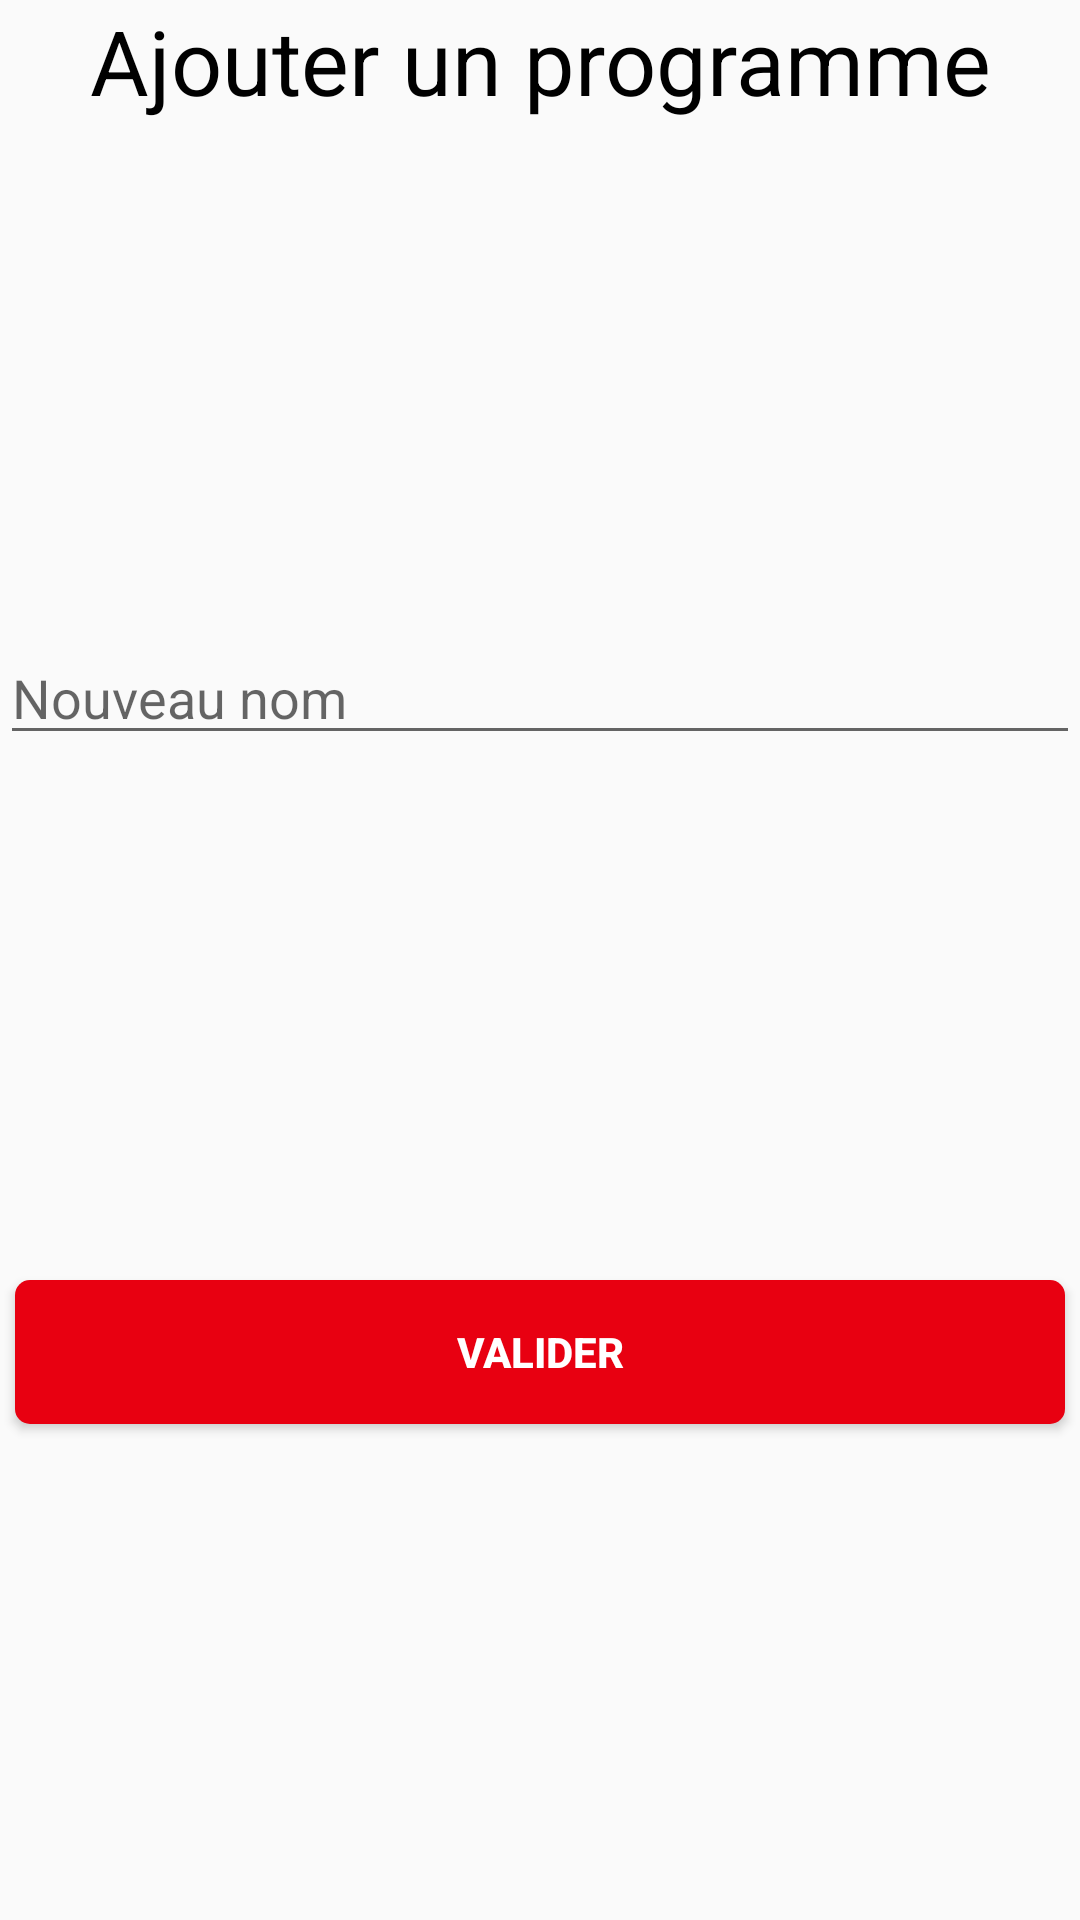

Produce the Android XML layout that renders to this screen, including the resource entries it uses.
<!-- AndroidManifest.xml: application theme RedEditor -->
<!-- res/layout/dialog.xml -->
<?xml version="1.0" encoding="utf-8"?>
<android.support.constraint.ConstraintLayout
    xmlns:android="http://schemas.android.com/apk/res/android"
    xmlns:tools="http://schemas.android.com/tools"
    android:layout_width="match_parent"
    android:layout_height="match_parent">

    <LinearLayout
        android:layout_width="match_parent"
        android:layout_height="match_parent"
        android:orientation="vertical">

        <LinearLayout
            android:layout_width="match_parent"
            android:layout_height="wrap_content"
            android:layout_marginBottom="10dp"
            android:layout_weight="1"
            android:orientation="vertical">

            <TextView
                android:id="@+id/textDialogTitre"
                android:layout_width="match_parent"
                android:layout_height="wrap_content"
                android:gravity="center"
                android:text="Ajouter un programme"
                android:textColor="#000"
                android:textSize="30sp"
                tools:layout_editor_absoluteX="27dp"
                tools:layout_editor_absoluteY="36dp" />
        </LinearLayout>

        <LinearLayout
            android:layout_width="match_parent"
            android:layout_height="wrap_content"
            android:layout_marginBottom="10dp"
            android:layout_weight="1"
            android:orientation="vertical">

            <EditText
                android:id="@+id/editNom"
                android:layout_width="match_parent"
                android:layout_height="wrap_content"
                android:ems="10"
                android:hint="Nouveau nom"
                android:inputType="text" />
        </LinearLayout>

        <LinearLayout
            android:layout_width="match_parent"
            android:layout_height="wrap_content"
            android:layout_weight="1">

            <Button
                android:id="@+id/btnValid"
                android:layout_width="wrap_content"
                android:layout_height="wrap_content"
                android:layout_margin="5dp"
                android:layout_weight="1"
                android:background="@drawable/button_pink"
                android:text="Valider"
                android:textStyle="bold"
                android:textColor="#fff"/>

        </LinearLayout>
    </LinearLayout>

</android.support.constraint.ConstraintLayout>
<!-- resources referenced by this layout -->
<resources>
  <!-- drawable button_pink (drawable) -->
  <?xml version="1.0" encoding="utf-8"?>
  <shape xmlns:android="http://schemas.android.com/apk/res/android" android:shape="rectangle" >
      <corners
          android:radius="5dp"
          />
      <solid
          android:color="#e80011"
          />
  
  
  </shape>
  <style name="RedEditor" parent="AppTheme" />
  <style name="AppTheme" parent="Base.Theme.AppCompat.Light.DarkActionBar">
          
          <item name="colorPrimary">@color/colorPrimary</item>
          <item name="colorPrimaryDark">@color/colorPrimaryDark</item>
          <item name="colorAccent">@color/colorAccent</item>
          <item name="colorControlNormal">@color/colorActivatedEditBlack</item>
          <item name="colorControlActivated">@color/colorActivatedEditBlack</item>
          <item name="colorControlHighlight">@color/colorActivatedEditBlack</item>
      </style>
  <color name="colorPrimary">#e80011</color>
  <color name="colorPrimaryDark">#e80011</color>
  <color name="colorAccent">#fff</color>
  <color name="colorActivatedEditBlack">#000</color>
</resources>
